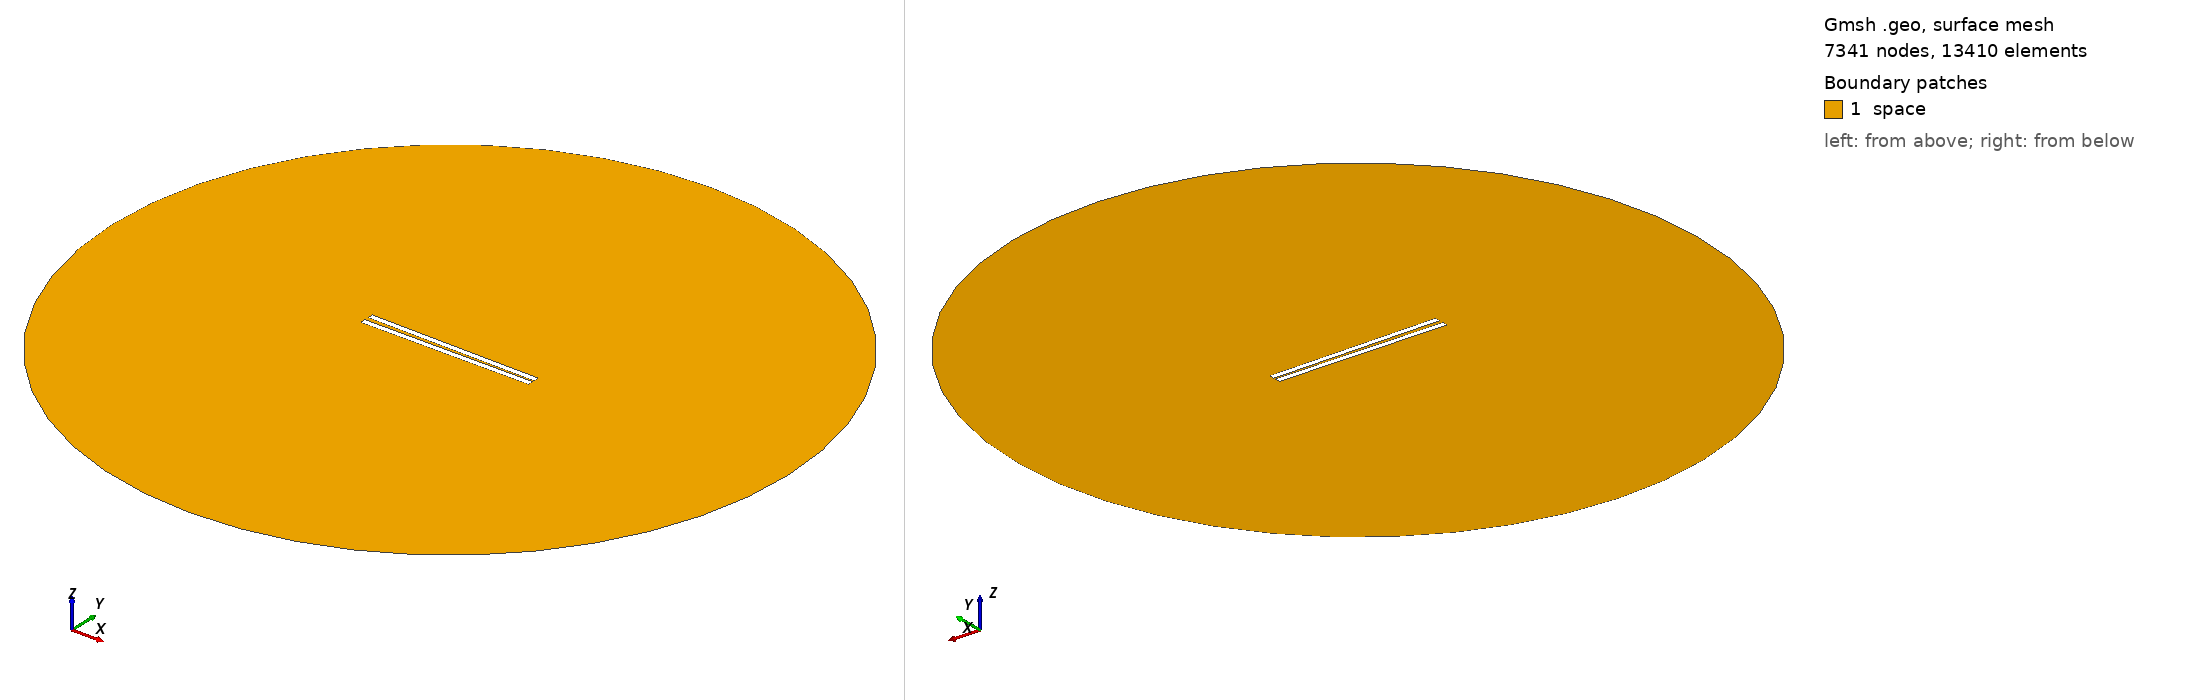

Gmsh geometry script, surface-meshed: 7341 nodes, 13410 surface elements. Boundary patches (legend numbers): 1 space. Left view from above one corner, right view from below the opposite corner. Legend entries are the model's physical surfaces. The drawing asked Gmsh for element sizes between 1% and 20% of the model's largest extent; the script's own settings can give other sizes.

=== 429.geo (drawn) ===
// Set the geometry kernel
SetFactory("OpenCASCADE");

//---------------------------------------
// Rectangles
//---------------------------------------

// Rectangle 1 (top)
Point(1) = {-49.67777777777778, 0.8611111111111112, 0, 1.0};
Point(2) = {49.67777777777778, 0.8611111111111112, 0, 1.0};
Point(3) = {49.67777777777778, 4.216666666666667, 0, 1.0};
Point(4) = {-49.67777777777778, 4.216666666666667, 0, 1.0};

Line(1) = {1, 2};
Line(2) = {2, 3};
Line(3) = {3, 4};
Line(4) = {4, 1};

Line Loop(1) = {1, 2, 3, 4};
Plane Surface(1) = {1};

Rotate { {0, 0, 1}, {0,  0.8611111111111112,  0}, -0.014 } {
  Surface{1};
}

// Rectangle 2 (bottom)
Point(5) = {-49.67777777777778, -0.8611111111111112, 0, 1.0};
Point(6) = {49.67777777777778, -0.8611111111111112, 0, 1.0};
Point(7) = {49.67777777777778, -4.216666666666667, 0, 1.0};
Point(8) = {-49.67777777777778, -4.216666666666667, 0, 1.0};

Line(5) = {5, 6};
Line(6) = {6, 7};
Line(7) = {7, 8};
Line(8) = {8, 5};

Line Loop(2) = {5, 6, 7, 8};
Plane Surface(2) = {2}; 


//---------------------------------------
// Circle
//---------------------------------------

// Define points
Point(9) = {0, 0, 0};        // Center
Point(10) = {200, 0, 0};     // Start point
Point(11) = {0, 200, 0};     // 90 degrees
Point(12) = {-200, 0, 0};    // 180 degrees
Point(13) = {0, -200, 0};    // 270 degrees

// Define circle arcs (each needs start, center, end)
Circle(9) = {10, 9, 11};
Circle(10) = {11, 9, 12};
Circle(11) = {12, 9, 13};
Circle(12) = {13, 9, 10};

// Define curve loop and surface if needed
Curve Loop(3) = {9, 10, 11, 12};
Surface(3) = {3};

//---------------------------------------
// Define Physical Groups
//---------------------------------------                

//--- Physical Curves
// Physical groups for boundaries
Physical Line("force_segment", 10) = {1};
Physical Line("upper_plate", 11) = {2, 3, 4};
Physical Line("lower_plate", 12) = {5, 6, 7, 8};
Physical Line("boundary", 20) = {9, 10, 11, 12};

// Subtract Rectangles from Circle
BooleanDifference{ Surface{3}; Delete; }{ Surface{1}; Surface{2}; Delete; }
//--- Physical Surfaces
Physical Surface("space", 30) = {3};


//---------------------------------------
// Fine mesh near the plates
//--------------------------------------- 

// Define a distance field for mesh refinement
Field[1] = Distance;
Field[1].CurvesList = {1, 2, 3, 4, 5, 6, 7, 8};  // Rectangle curves
Field[1].NumPointsPerCurve = 200;

c = 0.3;
// Define threshold field to control mesh size based on distance to attractor
Field[2] = Threshold;
Field[2].IField = 1;
Field[2].LcMin = c; // Minimum element size near the attractor
Field[2].LcMax = 100*c;  // Maximum element size away from the attractor
Field[2].DistMin = 0.01;
Field[2].DistMax = 40;

Background Field = 2;

//---------------------------------------
// 6. Generate the Mesh
//---------------------------------------
Mesh 2;  // 2D mesh generation
